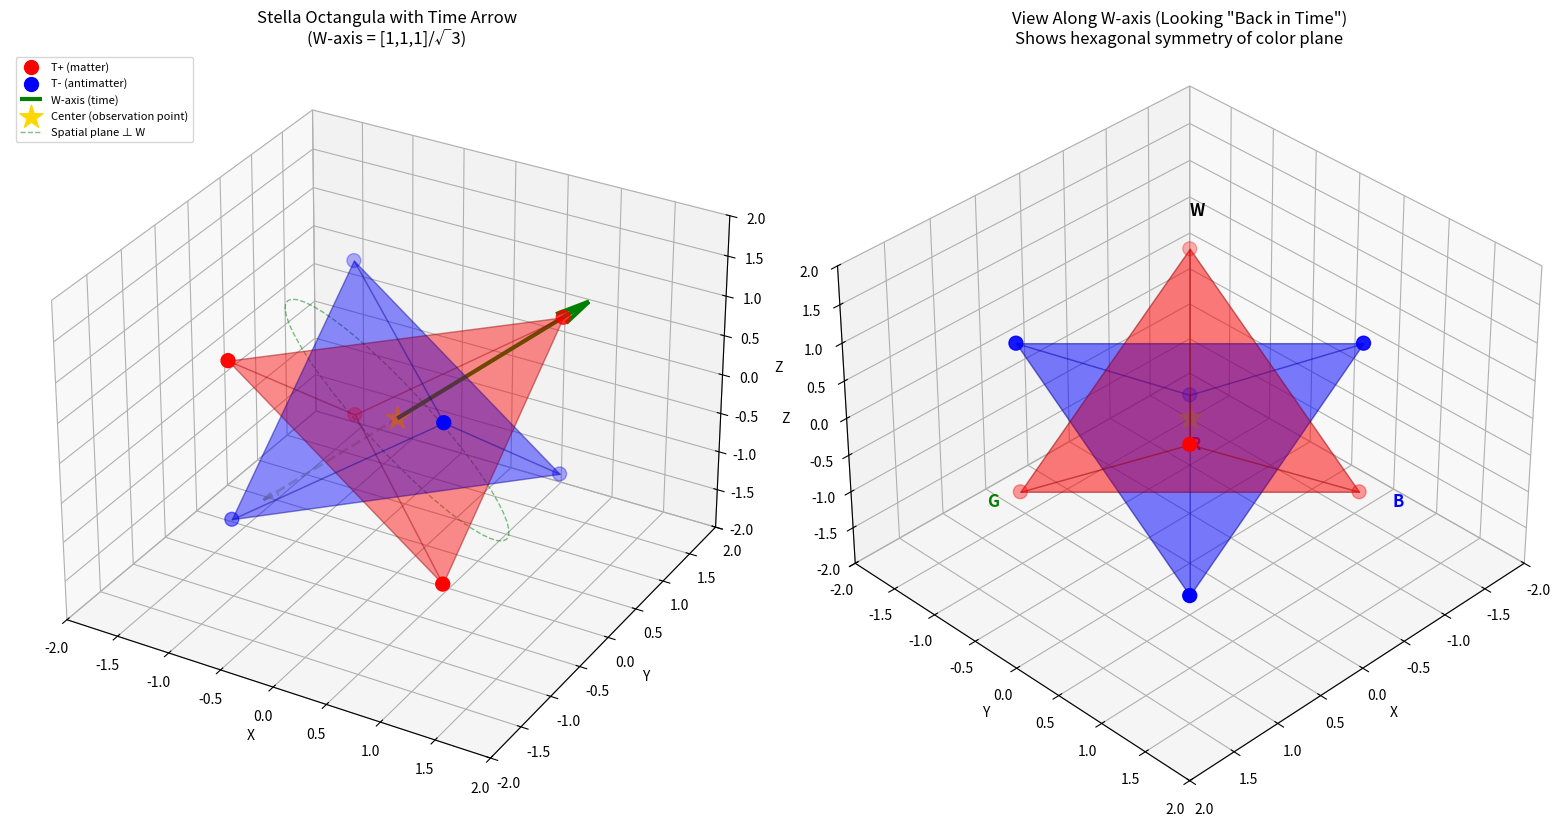
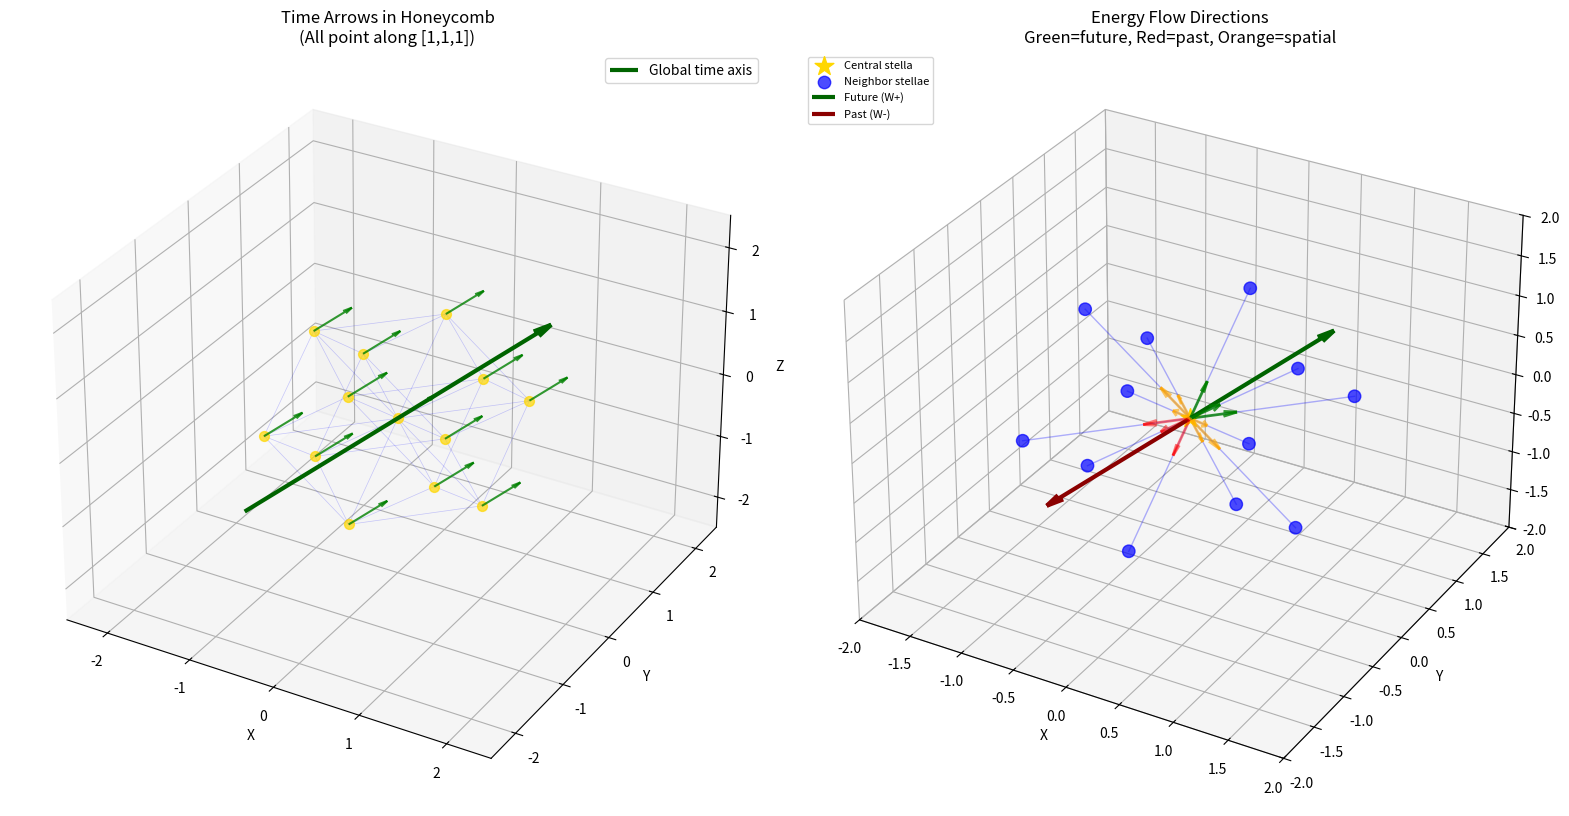
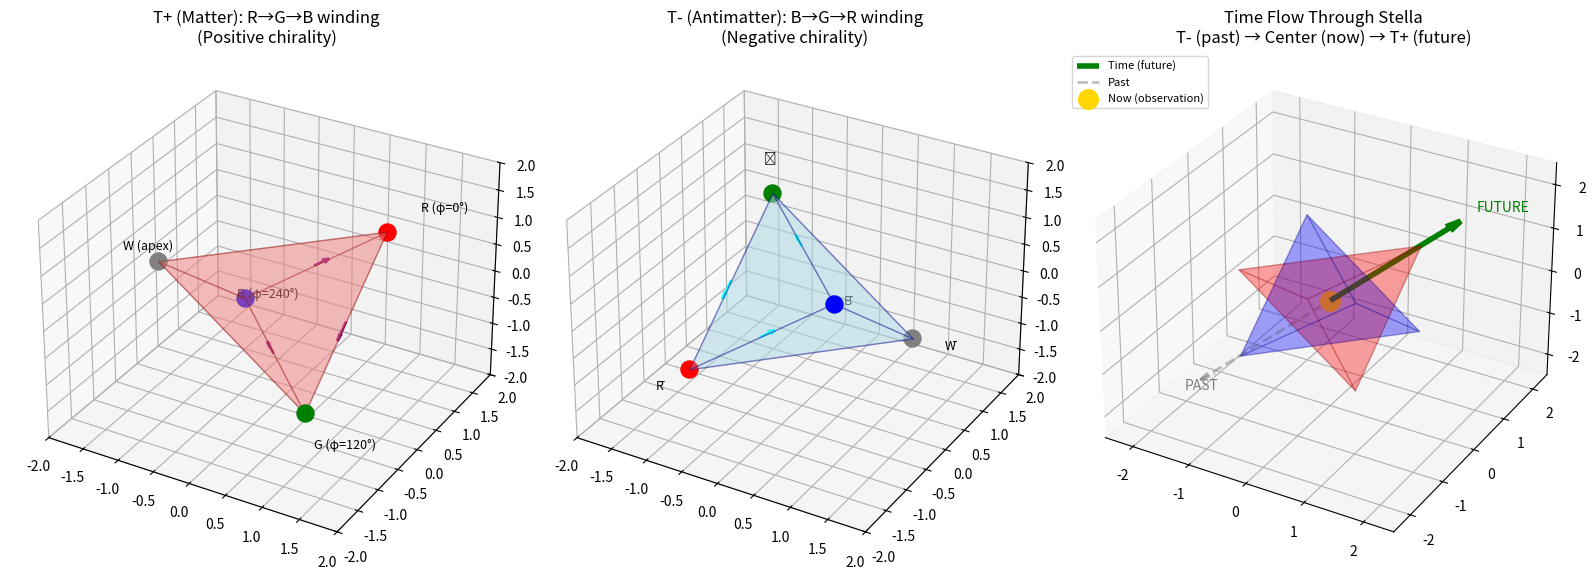

Reproduce these figures in Python, in order.
#!/usr/bin/env python3
"""
Theorem 0.0.6: Time Arrow and Energy Flow Visualization

This script explores:
1. How the two interpenetrating tetrahedra (T+ and T-) fit in the honeycomb
2. The W-axis [1,1,1] direction as the temporal axis
3. Energy flow direction in the tetrahedral-octahedral honeycomb

Key insight from Theorem 3.0.3 (Temporal Fiber Structure):
- The W-axis (direction [1,1,1]/√3) is where VEV = 0
- This axis is identified as the temporal direction
- The plane perpendicular to W contains the spatial color structure

[redacted]
Date: December 27, 2025
"""

import numpy as np
import matplotlib.pyplot as plt
from mpl_toolkits.mplot3d import Axes3D
from mpl_toolkits.mplot3d.art3d import Poly3DCollection, Line3DCollection
from itertools import combinations

# ============================================================================
# Stella Octangula Geometry
# ============================================================================

def get_stella_octangula():
    """
    Return the vertices of the stella octangula (two interpenetrating tetrahedra).

    T+ vertices: Positive orientation tetrahedron
    T- vertices: Negative orientation tetrahedron (dual, point-reflected through origin)
    """
    # T+ tetrahedron (vertices at alternating cube corners)
    T_plus = np.array([
        [1, 1, 1],
        [1, -1, -1],
        [-1, 1, -1],
        [-1, -1, 1]
    ], dtype=float)

    # T- tetrahedron (dual - point reflection through origin)
    T_minus = -T_plus

    return T_plus, T_minus

def get_w_axis():
    """
    The W-axis is the [1,1,1] direction, normalized.
    This is the temporal axis in the framework.
    """
    w = np.array([1, 1, 1]) / np.sqrt(3)
    return w

# ============================================================================
# FCC Lattice and Honeycomb
# ============================================================================

def generate_fcc_lattice(n_max=2):
    """Generate FCC lattice points."""
    points = []
    for n1 in range(-n_max, n_max + 1):
        for n2 in range(-n_max, n_max + 1):
            for n3 in range(-n_max, n_max + 1):
                if (n1 + n2 + n3) % 2 == 0:
                    points.append([n1, n2, n3])
    return np.array(points)

def get_fcc_tetrahedra_at_origin():
    """
    Get the 8 tetrahedra meeting at the origin in the honeycomb.
    Returns list of 4-vertex arrays.
    """
    # FCC nearest neighbors of origin
    nn = np.array([
        [1, 1, 0], [1, -1, 0], [-1, 1, 0], [-1, -1, 0],
        [1, 0, 1], [1, 0, -1], [-1, 0, 1], [-1, 0, -1],
        [0, 1, 1], [0, 1, -1], [0, -1, 1], [0, -1, -1]
    ])

    tetrahedra = []
    sqrt2 = np.sqrt(2)

    # Find tetrahedra: groups of 3 neighbors that are mutually adjacent
    for combo in combinations(range(12), 3):
        v1, v2, v3 = nn[combo[0]], nn[combo[1]], nn[combo[2]]
        d12 = np.linalg.norm(v1 - v2)
        d13 = np.linalg.norm(v1 - v3)
        d23 = np.linalg.norm(v2 - v3)

        if (abs(d12 - sqrt2) < 0.1 and abs(d13 - sqrt2) < 0.1 and abs(d23 - sqrt2) < 0.1):
            tet = np.array([[0, 0, 0], v1.tolist(), v2.tolist(), v3.tolist()])
            tetrahedra.append(tet)

    return tetrahedra

# ============================================================================
# Energy Flow and Time Arrow
# ============================================================================

def compute_phase_gradient(tet_vertices):
    """
    Compute the phase gradient direction for a tetrahedron.

    The color phases are: φ_R = 0, φ_G = 2π/3, φ_B = 4π/3
    The phase gradient points from low phase to high phase.

    In the stella octangula, the R→G→B flow creates a chiral winding.
    """
    # The centroid of the tetrahedron
    centroid = np.mean(tet_vertices, axis=0)

    # For a tetrahedron with vertices at origin + 3 neighbors,
    # the "outward" direction is from origin toward centroid of the 3
    if np.allclose(tet_vertices[0], [0, 0, 0]):
        face_centroid = np.mean(tet_vertices[1:], axis=0)
        direction = face_centroid / np.linalg.norm(face_centroid)
    else:
        direction = centroid / np.linalg.norm(centroid) if np.linalg.norm(centroid) > 0.1 else np.array([0, 0, 1])

    return direction

def classify_tetrahedron_chirality(tet):
    """
    Classify whether a tetrahedron has positive or negative chirality
    based on the sign of the triple product of edge vectors.

    Returns: +1 (T+ type) or -1 (T- type)
    """
    if np.allclose(tet[0], [0, 0, 0]):
        v1 = tet[1] - tet[0]
        v2 = tet[2] - tet[0]
        v3 = tet[3] - tet[0]
    else:
        v1 = tet[1] - tet[0]
        v2 = tet[2] - tet[0]
        v3 = tet[3] - tet[0]

    # Triple product (scalar triple product = signed volume)
    triple = np.dot(v1, np.cross(v2, v3))

    return +1 if triple > 0 else -1

def compute_time_arrow_at_vertex():
    """
    At each vertex (stella octangula center), the time arrow points along W-axis.

    The direction is determined by:
    1. The [1,1,1] axis connects the two "apex" directions of the stella
    2. Energy flows from past (T-) toward future (T+)
    3. The chiral winding R→G→B establishes handedness
    """
    w_axis = get_w_axis()

    # In the framework, the positive W direction is "future"
    # This is where the color fields constructively interfere
    return w_axis

# ============================================================================
# Visualization
# ============================================================================

def plot_stella_with_time_arrow(save_path=None):
    """
    Visualize the stella octangula with the time arrow (W-axis).
    """
    fig = plt.figure(figsize=(16, 8))

    T_plus, T_minus = get_stella_octangula()
    w_axis = get_w_axis()

    # === Subplot 1: Stella octangula with W-axis ===
    ax1 = fig.add_subplot(121, projection='3d')

    # Draw T+ faces (red, semi-transparent)
    for face in combinations(range(4), 3):
        triangle = T_plus[list(face)]
        poly = Poly3DCollection([triangle], alpha=0.25)
        poly.set_facecolor('red')
        poly.set_edgecolor('darkred')
        ax1.add_collection3d(poly)

    # Draw T- faces (blue, semi-transparent)
    for face in combinations(range(4), 3):
        triangle = T_minus[list(face)]
        poly = Poly3DCollection([triangle], alpha=0.25)
        poly.set_facecolor('blue')
        poly.set_edgecolor('darkblue')
        ax1.add_collection3d(poly)

    # Mark vertices
    ax1.scatter(T_plus[:, 0], T_plus[:, 1], T_plus[:, 2],
                c='red', s=100, label='T+ (matter)', zorder=5)
    ax1.scatter(T_minus[:, 0], T_minus[:, 1], T_minus[:, 2],
                c='blue', s=100, label='T- (antimatter)', zorder=5)

    # Draw W-axis (time arrow)
    arrow_scale = 2.0
    ax1.quiver(0, 0, 0,
               w_axis[0]*arrow_scale, w_axis[1]*arrow_scale, w_axis[2]*arrow_scale,
               color='green', arrow_length_ratio=0.15, linewidth=3,
               label='W-axis (time)')

    # Draw negative W direction (past)
    ax1.quiver(0, 0, 0,
               -w_axis[0]*arrow_scale*0.7, -w_axis[1]*arrow_scale*0.7, -w_axis[2]*arrow_scale*0.7,
               color='gray', arrow_length_ratio=0.1, linewidth=2, linestyle='--',
               alpha=0.5)

    # Mark origin (center)
    ax1.scatter([0], [0], [0], c='gold', s=300, marker='*',
                label='Center (observation point)', zorder=10)

    # Draw the perpendicular plane (spatial plane)
    # Create a disk perpendicular to W-axis
    theta = np.linspace(0, 2*np.pi, 50)
    r = 1.5
    # Perpendicular vectors to W
    perp1 = np.array([1, -1, 0]) / np.sqrt(2)
    perp2 = np.cross(w_axis, perp1)

    circle_x = r * np.cos(theta)
    circle_y = r * np.sin(theta)
    plane_points = np.outer(circle_x, perp1) + np.outer(circle_y, perp2)
    ax1.plot(plane_points[:, 0], plane_points[:, 1], plane_points[:, 2],
             'g--', alpha=0.5, linewidth=1, label='Spatial plane ⊥ W')

    ax1.set_xlabel('X')
    ax1.set_ylabel('Y')
    ax1.set_zlabel('Z')
    ax1.set_title('Stella Octangula with Time Arrow\n(W-axis = [1,1,1]/√3)')
    ax1.legend(loc='upper left', fontsize=8)
    ax1.set_xlim(-2, 2)
    ax1.set_ylim(-2, 2)
    ax1.set_zlim(-2, 2)

    # === Subplot 2: View along W-axis (spatial projection) ===
    ax2 = fig.add_subplot(122, projection='3d')

    # Rotate to view along W-axis
    # The view from [1,1,1] looking toward origin
    ax2.view_init(elev=35.264, azim=45)  # arctan(1/√2) ≈ 35.264°

    # Draw same stella
    for face in combinations(range(4), 3):
        triangle = T_plus[list(face)]
        poly = Poly3DCollection([triangle], alpha=0.3)
        poly.set_facecolor('red')
        poly.set_edgecolor('darkred')
        ax2.add_collection3d(poly)

    for face in combinations(range(4), 3):
        triangle = T_minus[list(face)]
        poly = Poly3DCollection([triangle], alpha=0.3)
        poly.set_facecolor('blue')
        poly.set_edgecolor('darkblue')
        ax2.add_collection3d(poly)

    ax2.scatter(T_plus[:, 0], T_plus[:, 1], T_plus[:, 2], c='red', s=100)
    ax2.scatter(T_minus[:, 0], T_minus[:, 1], T_minus[:, 2], c='blue', s=100)
    ax2.scatter([0], [0], [0], c='gold', s=300, marker='*')

    # Mark color vertices (R, G, B on T+)
    colors = ['red', 'green', 'blue', 'white']
    labels = ['R', 'G', 'B', 'W']
    for i, (v, c, l) in enumerate(zip(T_plus, colors, labels)):
        ax2.text(v[0]*1.2, v[1]*1.2, v[2]*1.2, l, fontsize=12, fontweight='bold',
                color=c if c != 'white' else 'black')

    ax2.set_xlabel('X')
    ax2.set_ylabel('Y')
    ax2.set_zlabel('Z')
    ax2.set_title('View Along W-axis (Looking "Back in Time")\nShows hexagonal symmetry of color plane')
    ax2.set_xlim(-2, 2)
    ax2.set_ylim(-2, 2)
    ax2.set_zlim(-2, 2)

    plt.tight_layout()

    if save_path:
        plt.savefig(save_path, dpi=150, bbox_inches='tight')
        print(f"Saved: {save_path}")

    plt.show()

def plot_honeycomb_time_flow(save_path=None):
    """
    Visualize time arrow and energy flow in the honeycomb structure.
    """
    fig = plt.figure(figsize=(16, 8))

    # === Subplot 1: Multiple stella at FCC vertices with time arrows ===
    ax1 = fig.add_subplot(121, projection='3d')

    # Get a few FCC lattice points
    fcc = generate_fcc_lattice(n_max=1)
    w_axis = get_w_axis()

    # Draw time arrows at each FCC vertex
    arrow_scale = 0.5
    for pt in fcc:
        # Small stella indicator at each point
        ax1.scatter([pt[0]], [pt[1]], [pt[2]], c='gold', s=50, alpha=0.7)

        # Time arrow pointing along W
        ax1.quiver(pt[0], pt[1], pt[2],
                   w_axis[0]*arrow_scale, w_axis[1]*arrow_scale, w_axis[2]*arrow_scale,
                   color='green', arrow_length_ratio=0.2, linewidth=1.5, alpha=0.8)

    # Draw FCC edges (nearest neighbors)
    sqrt2 = np.sqrt(2)
    for i, p1 in enumerate(fcc):
        for j, p2 in enumerate(fcc):
            if i < j:
                d = np.linalg.norm(p1 - p2)
                if abs(d - sqrt2) < 0.1:
                    ax1.plot([p1[0], p2[0]], [p1[1], p2[1]], [p1[2], p2[2]],
                            'b-', alpha=0.2, linewidth=0.5)

    # Draw the global W-axis through center
    ax1.quiver(-2*w_axis[0], -2*w_axis[1], -2*w_axis[2],
               4*w_axis[0], 4*w_axis[1], 4*w_axis[2],
               color='darkgreen', arrow_length_ratio=0.05, linewidth=3,
               label='Global time axis')

    ax1.set_xlabel('X')
    ax1.set_ylabel('Y')
    ax1.set_zlabel('Z')
    ax1.set_title('Time Arrows in Honeycomb\n(All point along [1,1,1])')
    ax1.legend()
    ax1.set_xlim(-2.5, 2.5)
    ax1.set_ylim(-2.5, 2.5)
    ax1.set_zlim(-2.5, 2.5)

    # === Subplot 2: Energy flow between adjacent stellae ===
    ax2 = fig.add_subplot(122, projection='3d')

    # Focus on origin and its 12 neighbors
    origin = np.array([0, 0, 0])
    neighbors = np.array([
        [1, 1, 0], [1, -1, 0], [-1, 1, 0], [-1, -1, 0],
        [1, 0, 1], [1, 0, -1], [-1, 0, 1], [-1, 0, -1],
        [0, 1, 1], [0, 1, -1], [0, -1, 1], [0, -1, -1]
    ])

    # Draw central stella (simplified)
    ax2.scatter([0], [0], [0], c='gold', s=200, marker='*', label='Central stella')

    # Draw neighbors
    ax2.scatter(neighbors[:, 0], neighbors[:, 1], neighbors[:, 2],
                c='blue', s=80, alpha=0.7, label='Neighbor stellae')

    # Draw connections (shared faces in honeycomb)
    for n in neighbors:
        ax2.plot([0, n[0]], [0, n[1]], [0, n[2]], 'b-', alpha=0.3, linewidth=1)

    # Energy flow arrows (phase gradient)
    # Energy flows along edges, with chiral winding
    for n in neighbors:
        # Project neighbor onto W-axis
        w_component = np.dot(n, w_axis)

        # Color code by W-component (future = green, past = red)
        if w_component > 0.1:
            color = 'green'
            alpha = 0.8
        elif w_component < -0.1:
            color = 'red'
            alpha = 0.5
        else:
            color = 'orange'
            alpha = 0.6

        # Arrow from origin toward neighbor (energy flow)
        direction = n / np.linalg.norm(n)
        ax2.quiver(0, 0, 0,
                   direction[0]*0.4, direction[1]*0.4, direction[2]*0.4,
                   color=color, arrow_length_ratio=0.3, linewidth=2, alpha=alpha)

    # Add W-axis
    ax2.quiver(0, 0, 0,
               w_axis[0]*1.5, w_axis[1]*1.5, w_axis[2]*1.5,
               color='darkgreen', arrow_length_ratio=0.1, linewidth=3,
               label='Future (W+)')
    ax2.quiver(0, 0, 0,
               -w_axis[0]*1.5, -w_axis[1]*1.5, -w_axis[2]*1.5,
               color='darkred', arrow_length_ratio=0.1, linewidth=3,
               label='Past (W-)')

    ax2.set_xlabel('X')
    ax2.set_ylabel('Y')
    ax2.set_zlabel('Z')
    ax2.set_title('Energy Flow Directions\nGreen=future, Red=past, Orange=spatial')
    ax2.legend(loc='upper left', fontsize=8)
    ax2.set_xlim(-2, 2)
    ax2.set_ylim(-2, 2)
    ax2.set_zlim(-2, 2)

    plt.tight_layout()

    if save_path:
        plt.savefig(save_path, dpi=150, bbox_inches='tight')
        print(f"Saved: {save_path}")

    plt.show()

def plot_chirality_and_flow(save_path=None):
    """
    Show how chirality (T+ vs T-) relates to time direction.
    """
    fig = plt.figure(figsize=(16, 6))

    T_plus, T_minus = get_stella_octangula()
    w_axis = get_w_axis()

    # === Subplot 1: T+ tetrahedron with color winding ===
    ax1 = fig.add_subplot(131, projection='3d')

    # Draw T+
    for face in combinations(range(4), 3):
        triangle = T_plus[list(face)]
        poly = Poly3DCollection([triangle], alpha=0.3)
        poly.set_facecolor('lightcoral')
        poly.set_edgecolor('darkred')
        ax1.add_collection3d(poly)

    # Color the vertices R, G, B, W
    colors_rgb = ['red', 'green', 'blue', 'gray']
    labels = ['R (φ=0°)', 'G (φ=120°)', 'B (φ=240°)', 'W (apex)']

    for v, c, l in zip(T_plus, colors_rgb, labels):
        ax1.scatter([v[0]], [v[1]], [v[2]], c=c, s=150, zorder=5)
        ax1.text(v[0]*1.3, v[1]*1.3, v[2]*1.3, l, fontsize=9)

    # Draw phase winding R → G → B (counterclockwise when viewed from W)
    # This creates the chiral structure
    r_idx, g_idx, b_idx = 0, 1, 2  # Indices in T_plus
    winding_path = [T_plus[r_idx], T_plus[g_idx], T_plus[b_idx], T_plus[r_idx]]
    winding_path = np.array(winding_path)

    for i in range(3):
        start = winding_path[i]
        end = winding_path[i+1]
        mid = (start + end) / 2
        direction = end - start
        direction = direction / np.linalg.norm(direction) * 0.3
        ax1.quiver(mid[0], mid[1], mid[2],
                   direction[0], direction[1], direction[2],
                   color='purple', arrow_length_ratio=0.4, linewidth=2)

    ax1.set_title('T+ (Matter): R→G→B winding\n(Positive chirality)')
    ax1.set_xlim(-2, 2)
    ax1.set_ylim(-2, 2)
    ax1.set_zlim(-2, 2)

    # === Subplot 2: T- tetrahedron with opposite winding ===
    ax2 = fig.add_subplot(132, projection='3d')

    # Draw T-
    for face in combinations(range(4), 3):
        triangle = T_minus[list(face)]
        poly = Poly3DCollection([triangle], alpha=0.3)
        poly.set_facecolor('lightblue')
        poly.set_edgecolor('darkblue')
        ax2.add_collection3d(poly)

    # Anti-colors
    labels_anti = ['R̄', 'Ḡ', 'B̄', 'W̄']
    for v, c, l in zip(T_minus, colors_rgb, labels_anti):
        ax2.scatter([v[0]], [v[1]], [v[2]], c=c, s=150, zorder=5)
        ax2.text(v[0]*1.3, v[1]*1.3, v[2]*1.3, l, fontsize=9)

    # Opposite winding B → G → R
    winding_path_anti = [T_minus[b_idx], T_minus[g_idx], T_minus[r_idx], T_minus[b_idx]]
    winding_path_anti = np.array(winding_path_anti)

    for i in range(3):
        start = winding_path_anti[i]
        end = winding_path_anti[i+1]
        mid = (start + end) / 2
        direction = end - start
        direction = direction / np.linalg.norm(direction) * 0.3
        ax2.quiver(mid[0], mid[1], mid[2],
                   direction[0], direction[1], direction[2],
                   color='cyan', arrow_length_ratio=0.4, linewidth=2)

    ax2.set_title('T- (Antimatter): B→G→R winding\n(Negative chirality)')
    ax2.set_xlim(-2, 2)
    ax2.set_ylim(-2, 2)
    ax2.set_zlim(-2, 2)

    # === Subplot 3: Combined with time flow ===
    ax3 = fig.add_subplot(133, projection='3d')

    # Draw both
    for face in combinations(range(4), 3):
        triangle = T_plus[list(face)]
        poly = Poly3DCollection([triangle], alpha=0.2)
        poly.set_facecolor('red')
        poly.set_edgecolor('darkred')
        ax3.add_collection3d(poly)

        triangle = T_minus[list(face)]
        poly = Poly3DCollection([triangle], alpha=0.2)
        poly.set_facecolor('blue')
        poly.set_edgecolor('darkblue')
        ax3.add_collection3d(poly)

    # Time arrow
    ax3.quiver(0, 0, 0,
               w_axis[0]*2.5, w_axis[1]*2.5, w_axis[2]*2.5,
               color='green', arrow_length_ratio=0.1, linewidth=4,
               label='Time (future)')
    ax3.quiver(0, 0, 0,
               -w_axis[0]*2.5, -w_axis[1]*2.5, -w_axis[2]*2.5,
               color='gray', arrow_length_ratio=0.1, linewidth=2,
               linestyle='--', alpha=0.5, label='Past')

    # Energy flow: from T- toward T+ (from past to future)
    # The intersection of T+ and T- is the octahedron at the center
    ax3.scatter([0], [0], [0], c='gold', s=200, marker='o',
                label='Now (observation)')

    # Annotate
    ax3.text(w_axis[0]*2.8, w_axis[1]*2.8, w_axis[2]*2.8,
             'FUTURE', fontsize=10, color='green')
    ax3.text(-w_axis[0]*2.8, -w_axis[1]*2.8, -w_axis[2]*2.8,
             'PAST', fontsize=10, color='gray')

    ax3.set_title('Time Flow Through Stella\nT- (past) → Center (now) → T+ (future)')
    ax3.legend(loc='upper left', fontsize=8)
    ax3.set_xlim(-2.5, 2.5)
    ax3.set_ylim(-2.5, 2.5)
    ax3.set_zlim(-2.5, 2.5)

    plt.tight_layout()

    if save_path:
        plt.savefig(save_path, dpi=150, bbox_inches='tight')
        print(f"Saved: {save_path}")

    plt.show()

def analyze_time_direction():
    """
    Analyze and print information about the time direction in the honeycomb.
    """
    print("="*60)
    print("TIME ARROW ANALYSIS IN TETRAHEDRAL-OCTAHEDRAL HONEYCOMB")
    print("="*60)

    T_plus, T_minus = get_stella_octangula()
    w_axis = get_w_axis()

    print("\n1. THE W-AXIS (TEMPORAL DIRECTION)")
    print("-"*40)
    print(f"   W-axis direction: [{w_axis[0]:.4f}, {w_axis[1]:.4f}, {w_axis[2]:.4f}]")
    print(f"   Unnormalized: [1, 1, 1]")
    print(f"   This is the 'body diagonal' of the cube containing the stella")

    print("\n2. T+ VERTICES (MATTER TETRAHEDRON)")
    print("-"*40)
    for i, v in enumerate(T_plus):
        w_proj = np.dot(v, w_axis)
        print(f"   Vertex {i}: {v}  →  W-projection: {w_proj:.4f}")

    print("\n3. T- VERTICES (ANTIMATTER TETRAHEDRON)")
    print("-"*40)
    for i, v in enumerate(T_minus):
        w_proj = np.dot(v, w_axis)
        print(f"   Vertex {i}: {v}  →  W-projection: {w_proj:.4f}")

    print("\n4. INTERPRETATION")
    print("-"*40)
    print("""
   The W-axis connects two special points:

   • W+ direction: Where T+ vertices cluster (positive W-projection)
     → Associated with FUTURE / matter / positive energy

   • W- direction: Where T- vertices cluster (negative W-projection)
     → Associated with PAST / antimatter / negative energy

   At the CENTER (origin):
     → All phases meet (color singlet)
     → This is "NOW" - the observation point
     → The intersection of T+ and T- is the central octahedron
    """)

    print("\n5. CHIRALITY AND TIME")
    print("-"*40)
    print("""
   The phase winding R → G → B (angles 0° → 120° → 240°):

   • In T+: Counterclockwise when viewed from +W (future)
     → Positive chirality (left-handed)

   • In T-: Clockwise when viewed from +W
     → Negative chirality (right-handed)

   This connects:
     TIME DIRECTION ←→ CHIRALITY ←→ MATTER/ANTIMATTER
    """)

    print("\n6. IN THE HONEYCOMB")
    print("-"*40)
    print("""
   At every FCC lattice vertex:
   • A stella octangula is centered
   • The W-axis points in the SAME direction [1,1,1]
   • This creates a GLOBAL time direction

   Between adjacent vertices:
   • Shared faces connect neighboring stellae
   • Phase coherence propagates through shared triangular faces
   • Energy flows along the W-direction

   The honeycomb therefore has:
   • A preferred TIME direction (along [1,1,1])
   • Spatial isotropy in the plane perpendicular to W
   • Consistent chirality everywhere
    """)

# ============================================================================
# Main
# ============================================================================

def main():
    print("Theorem 0.0.6: Time Arrow and Energy Flow Visualization")
    print("="*60)

    # Run analysis
    analyze_time_direction()

    # Generate plots
    print("\nGenerating visualizations...")

    try:
        plot_stella_with_time_arrow('theorem_0_0_6_stella_time_arrow.png')
        plot_honeycomb_time_flow('theorem_0_0_6_honeycomb_time_flow.png')
        plot_chirality_and_flow('theorem_0_0_6_chirality_flow.png')
        print("\n✓ All visualizations generated successfully")
    except Exception as e:
        print(f"\nVisualization error: {e}")
        print("(May require display; analysis completed above)")

if __name__ == "__main__":
    main()
